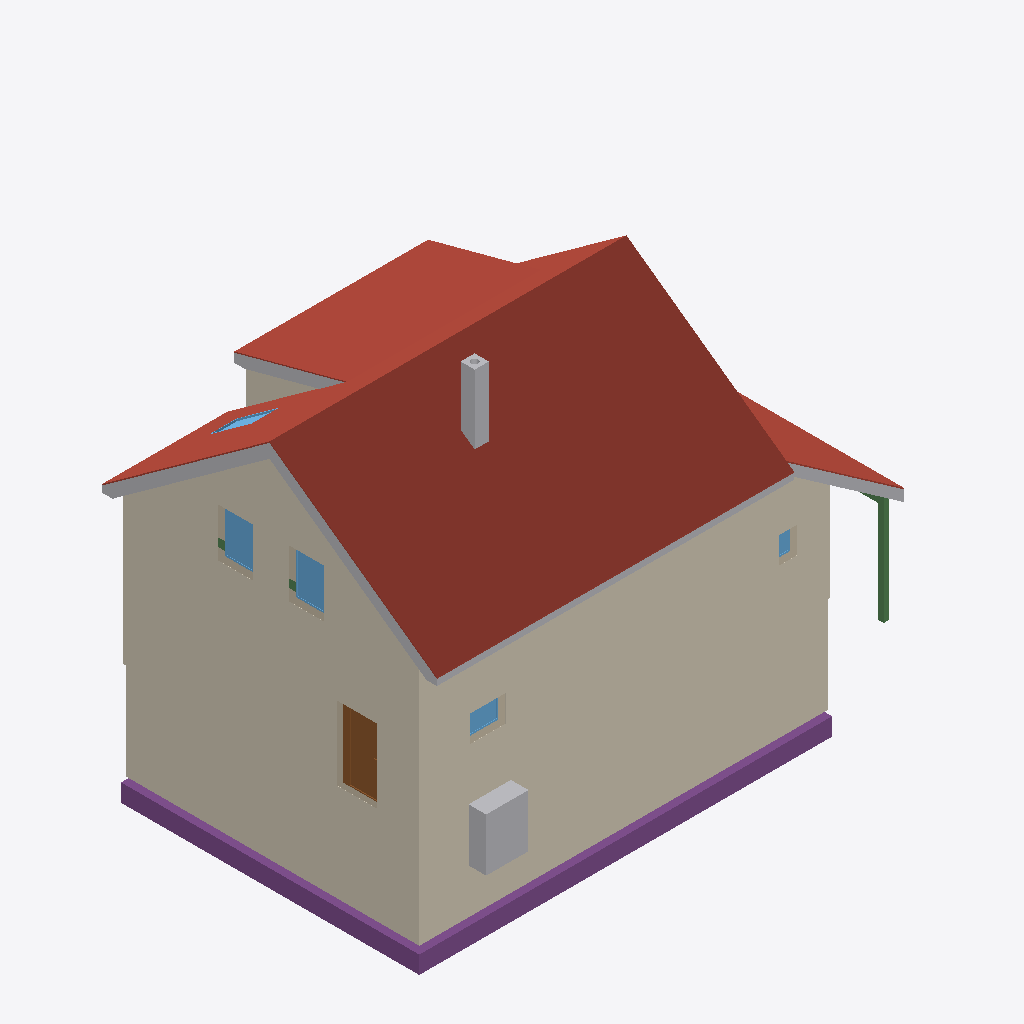
Isometric view of an IFC building model (IFC-SPF (STEP), schema IFC4, length unit metre), seen from the south-west, elements coloured by IFC class: 8 roofs (red-brown), 7 coverings (cream), 6 other elements (light grey), 5 footings (purple), 5 windows (light blue), 4 beams (green), 3 walls (beige), 1 door (brown).
Extent 13.7 m × 9.5 m × 11.7 m (x, y, z). Storeys (17): Foundations at -3.15 m; Basement at -2.50 m; Ground floor at 0.00 m; Upper floor at 3.15 m; Roof - -1: Thermal insulation under rafters at 3.15 m; Roof - -2: Vapour barrier at 3.15 m; Roof - -3: Gypsum plasterboard at 3.15 m; Roof - 0: Rafters at 3.15 m; Roof - 0a: Collar ties at 3.15 m; Roof - +1: MDF at 3.15 m; Roof - +2: Underlay at 3.15 m; Roof - +3: Counter-battens at 3.15 m; Roof - +4: Tile battens at 3.15 m; Roof - +5: Tiles at 3.15 m; Roof - +6: Windows at 3.15 m; Roof - Eave siding at 3.15 m. Elements (445): 276 IfcBeam, 61 IfcSlab, 26 IfcWall, 22 IfcCovering, 17 IfcFurniture, 12 IfcWindow, 11 IfcBuildingElementProxy, 6 IfcDoor, 6 IfcFooting, 5 IfcSanitaryTerminal, 2 IfcStair, 1 IfcChimney.

HEADER;
FILE_DESCRIPTION(('ViewDefinition[DesignTransferView]'),'2;1');
FILE_NAME('/dev/null','2026-10-30T12:17:48+01:00',(''),(''),'IfcOpenShell 0.8.5','IfcOpenShell 0.8.5','Nobody');
FILE_SCHEMA(('IFC4'));
ENDSEC;
DATA;
#1=IFCPROJECT('3kzMBlv7X9VgXsNNnZzrDY',$,'My house',$,$,$,$,(#10,#15),#5);
#19=IFCSITE('2JfqU$UmnFWu1q7XkANKPB',$,'Site',$,$,#27,$,$,$,$,$,$,$,$);
#20=IFCBUILDING('1_A8L8bYnAbvyWnKAvK$oE',$,'My house',$,$,#32,$,$,$,$,$,$);
#33=IFCBUILDINGSTOREY('00RbJ36qX1ufFP59RfxL2f',$,'Foundations',$,$,#39,$,$,$,-3.15);
#40=IFCBUILDINGSTOREY('0HeFUr87L7de1YuCaxr9ZY',$,'Basement',$,$,#45,$,$,$,-2.5);
#46=IFCBUILDINGSTOREY('3IQ0oZczH3JhdxBFXmoYg1',$,'Ground floor',$,$,#51,$,$,$,0.0);
#52=IFCBUILDINGSTOREY('1PuFcwoAv6aBGa7ZWQnjhr',$,'Upper floor',$,$,#57,$,$,$,3.145);
#15375=IFCBUILDINGSTOREY('0ko5sCDrX7c8uXFC70beHE',$,'Roof - -1: Thermal insulation under rafters','Visibility container for Thermal insulation under rafters','ROOF_LAYER',#15380,$,$,$,3.145);
#15381=IFCBUILDINGSTOREY('1hirw5Ny17qBJURRwQFV8r',$,'Roof - -2: Vapour barrier','Visibility container for Vapour barrier','ROOF_LAYER',#15386,$,$,$,3.145);
#15387=IFCBUILDINGSTOREY('2BlQOmhKD7JxlOIn3beMCn',$,'Roof - -3: Gypsum plasterboard','Visibility container for Gypsum plasterboard','ROOF_LAYER',#15392,$,$,$,3.145);
#15393=IFCBUILDINGSTOREY('3TUnSpfPv8p8uxgs2gx2Dz',$,'Roof - 0: Rafters','Visibility container for Rafters','ROOF_LAYER',#15398,$,$,$,3.145);
#15399=IFCBUILDINGSTOREY('1OvUyHndP3Beb1Ox1B$9ZG',$,'Roof - 0a: Collar ties','Visibility container for Collar ties','ROOF_LAYER',#15404,$,$,$,3.145);
#15405=IFCBUILDINGSTOREY('1vQC$EOXX9x8wPo6GxZs1u',$,'Roof - +1: MDF','Visibility container for MDF','ROOF_LAYER',#15410,$,$,$,3.145);
#15411=IFCBUILDINGSTOREY('0q9VWaII1DnuwdgGl7FYBC',$,'Roof - +2: Underlay','Visibility container for Roofing underlay','ROOF_LAYER',#15416,$,$,$,3.145);
#15417=IFCBUILDINGSTOREY('3rYFv_lu5Ei9HmZcNMasNv',$,'Roof - +3: Counter-battens','Visibility container for Counter-battens','ROOF_LAYER',#15422,$,$,$,3.145);
#15423=IFCBUILDINGSTOREY('3hdxgXu597q8iPU4U8q_Iw',$,'Roof - +4: Tile battens','Visibility container for Tile battens','ROOF_LAYER',#15428,$,$,$,3.145);
#15429=IFCBUILDINGSTOREY('15zEu_5yDCYfCHEVZS3ZLz',$,'Roof - +5: Tiles','Visibility container for Roof tiles','ROOF_LAYER',#15434,$,$,$,3.145);
#15435=IFCBUILDINGSTOREY('1oQqthVK93fB33VEqQINaK',$,'Roof - +6: Windows','Visibility container for Roof windows','ROOF_LAYER',#15440,$,$,$,3.145);
#15441=IFCBUILDINGSTOREY('25aWl3i0L62xjwnKqlUrH7',$,'Roof - Eave siding','Visibility container for Eave siding','ROOF_LAYER',#15446,$,$,$,3.145);
#15447=IFCBUILDINGSTOREY('1VxyRjDe1FhxQldgM6zjWt',$,'Roof - Sloped siding','Visibility container for Sloped siding','ROOF_LAYER',#15452,$,$,$,3.145);
#19507=IFCSLAB('3f1pIb4Nn6kglHPODsnIDl',$,'Street segment 1 roof tiles',$,$,#19585,#19543,$,.ROOF.);
#34370=IFCCOVERING('0xvwf_2jj7kPRSKTBR3dWC',$,'East facade',$,'FACADE_CLADDING',#34375,#34386,$,.CLADDING.);
#34092=IFCCOVERING('0Kx3iFhs5FGvaYJIjP_0hJ',$,'Street facade - high',$,'FACADE_CLADDING',#34097,#34108,$,.CLADDING.);
#19013=IFCSLAB('0yyHuHz2b7FvqPGsDZZKWk',$,'Street segment 0 roof tiles',$,$,#19075,#19049,$,.ROOF.);
#34515=IFCCOVERING('1A$bFn3gj7SvBT5NxybIDJ',$,'Street perimeter facade - high',$,'FACADE_CLADDING',#34520,#34531,$,.CLADDING.);
#34664=IFCCOVERING('2wpnucpGz9oBmft9y_3hYO',$,'East perimeter facade',$,'FACADE_CLADDING',#34669,#34680,$,.CLADDING.);
#19907=IFCSLAB('2HciCYp1P1bwi2s8xIuDID',$,'Dormer segment 1 roof tiles',$,$,#19963,#19943,$,.ROOF.);
#20096=IFCSLAB('0z5OOfUcbBzwKKiElZYEnU',$,'Street segment 2 roof tiles',$,$,#20152,#20132,$,.ROOF.);
#2366=IFCFOOTING('04GD05jA1EyuKB9td9qK28',$,'Strip footing 1',$,$,#2372,#2383,$,.STRIP_FOOTING.);
#2467=IFCFOOTING('21McWFYR99QBmW5u4dko7K',$,'Strip footing 4',$,$,#2472,#2483,$,.STRIP_FOOTING.);
#34146=IFCCOVERING('3dhW1ts2nFcuJarBQWLP4l',$,'Street facade - low',$,'FACADE_CLADDING',#34151,#34162,$,.CLADDING.);
#19252=IFCSLAB('3X7mQUyXf1Gu0wJQZbW6V1',$,'Garden segment 0 roof tiles',$,$,#19330,#19288,$,.ROOF.);
#34556=IFCCOVERING('2v83JZd99EcvftIubDko19',$,'Street perimeter facade - low',$,'FACADE_CLADDING',#34561,#34572,$,.CLADDING.);
#21561=IFCBUILDINGELEMENTPROXY('39uGzoCdz7KfkjjfrXgfTh',$,'High roof left sloped siding','Solid-color non-structural roof-edge cap, rafter underside to tile underside','ROOF_SLOPE_SIDING',#21589,#21578,$,.USERDEFINED.);
#2591=IFCFURNITURE('0r5HHJZbHELQwZw8JZUZHB',$,'Tepelné?Čerpadlo',$,'Tepelné?Čerpadlo',#2596,#2603,$,.USERDEFINED.);
#20474=IFCSLAB('0CBPgbJtP9qwPUvKderZTE',$,'Transverse roof roof tiles',$,$,#20530,#20510,$,.ROOF.);
#19718=IFCSLAB('3htkr7TOnExfLUlSCT_74S',$,'Garden segment 1 above dormer roof tiles',$,$,#19774,#19754,$,.ROOF.);
#641=IFCDOOR('04lHdI3ID2iPrNYz4QHXXL',$,'Door 1',$,$,#769,#652,$,2.13,0.9,.DOOR.,.SINGLE_SWING_LEFT.,$);
#21390=IFCBUILDINGELEMENTPROXY('3N9EEe3t59b9wpQqy44aWc',$,'Street eave siding - Street slope 1','Non-structural eave fascia below the roof tiles','BOX',#21434,#21422,$,.USERDEFINED.);
#4084=IFCCHIMNEY('3Obe4Q_pz5MgTrnpKbSAeG',$,'Main chimney',$,$,#4089,#4104,$,.NOTDEFINED.);
#21674=IFCBUILDINGELEMENTPROXY('2EPTSi9R120vRuBBzB$U$S',$,'Transverse roof street siding','Non-structural transverse roof edge below the roof tiles','BOX',#21722,#21713,$,.USERDEFINED.);
#34736=IFCCOVERING('2ewO4rbln2482ghfTltIzE',$,'Dormer east side facade',$,'FACADE_CLADDING',#34741,#34769,$,.CLADDING.);
#12855=IFCWINDOW('1W_PsjI$56ov_c9OOgfJk4',$,'East upper window 2',$,$,#12932,#12856,$,1.375,1.0,.WINDOW.,.SINGLE_PANEL.,$);
#12759=IFCWINDOW('3eGQsYuZj7bQp0tbHxYeRH',$,'East upper window 1',$,$,#12836,#12760,$,1.375,1.0,.WINDOW.,.SINGLE_PANEL.,$);
#21618=IFCBUILDINGELEMENTPROXY('2KtrHFZ4X5iwydiky3kHg5',$,'Dormer left sloped siding 1','Solid-color non-structural roof-edge cap, rafter underside to tile underside','ROOF_SLOPE_SIDING',#21645,#21635,$,.USERDEFINED.);
#15299=IFCBEAM('2KaMOZ5bPBwR$j8UbWBzbh',$,'Transverse outer support post 1',$,$,#15304,#15313,$,.BEAM.);
#12692=IFCWALL('3hF0x6jnL7Mvw5CKVtuv34',$,'Wall 4',$,$,#12701,#12736,$,$);
#20285=IFCSLAB('3sBLZ5D0z2FAjwGSHSepzE',$,'Garden segment 2 roof tiles',$,$,#20341,#20321,$,.ROOF.);
#295=IFCWALL('0wV_JQPirD3wzsi$eVJXVR',$,'Wall 1',$,$,#305,#316,$,$);
#371=IFCWALL('3x00c_kl99fu7HwvsYBIh5',$,'Wall 4',$,$,#380,#391,$,$);
#905=IFCWINDOW('3DGLdhtyn3_ORAg5nXJdQo',$,'Window 2',$,$,#982,#906,$,0.75,1.0,.WINDOW.,.SINGLE_PANEL.,$);
#2401=IFCFOOTING('2_ySom$e1DcuNZDF2rpQRI',$,'Strip footing 2',$,$,#2406,#2417,$,.STRIP_FOOTING.);
#2434=IFCFOOTING('2SLtcVOxzCuRRjMYVhQglO',$,'Strip footing 3',$,$,#2439,#2450,$,.STRIP_FOOTING.);
#2533=IFCFOOTING('3Dpwnj9$j2rg5GBXCU0DZc',$,'Strip footing 6',$,$,#2538,#2549,$,.STRIP_FOOTING.);
#33902=IFCWINDOW('117BI8XNX8yRJCtAUtvTxj',$,'Bedroom roof window',$,$,#33968,#33903,$,1.4789929695408208,0.7800000000000002,.SKYLIGHT.,.SINGLE_PANEL.,$);
#809=IFCWINDOW('3hLpc1aPTCaAhC7aFKCg8k',$,'Window 1',$,$,#886,#810,$,0.75,0.5,.WINDOW.,.SINGLE_PANEL.,$);
#15275=IFCBEAM('3IMfYjKNTEfeotIRXA4vuN',$,'Transverse outer support beam',$,$,#15280,#15289,$,.BEAM.);
#14192=IFCBEAM('36Q3Y3_fz9zf06OC1fv9P6',$,'Ring beam 9',$,'Ring beam',#14197,#14206,$,.BEAM.);
#14321=IFCBEAM('3sOQMcLJrDXPN5FrsjdUee',$,'Ring beam 10',$,'Ring beam',#14326,#14335,$,.BEAM.);
ENDSEC;
